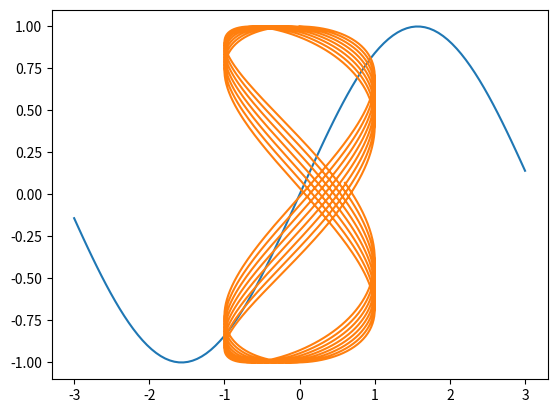

Python code for this plot: (Note: this script raises an exception after producing the figure.)
import numpy as np
import matplotlib.pyplot as plt

x = np.linspace(-3,3,100)
y = np.sin(x)
plt.plot(x, y)
plt.show()

p = np.arange(0,300,0.1)
plt.plot(np.sin(p/3.1), np.cos(p/6.15))
plt.show()

fig = plt.figure()
xs = np.linspace(-4, 4, 100)
plt.plot(xs, list(map(lambda x: pdf(x, 0, 1), xs)))
plt.show()
fig.savefig("out.png")